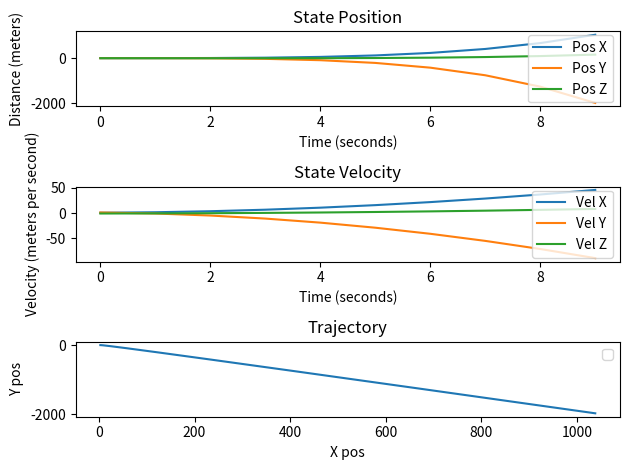

Here is the Python script that generated this plot:
#default imports
import time
import random

#math imports
import numpy as np
import matplotlib.pyplot as plt


class KalmanFilter:
	"""
	The Kalman filter is multi dimensional.

	This class calulates the gain, estimate and estimate error, while updating the estimate, estimate error and measurment error.
	
	MEA = measurement
	E_MEA = error in the measurement
	EST = estimate
	E_EST = error in the estimate
	KG = kalman gain
	"""

	def __init__(self, delta_T, state, control_u):
		# time 
		self.delta_T = delta_T
		
		# Kalman Gain
		

		# States
		self.state = state
		
		self.control_u = control_u
		
		# Measurments
		
	def newStateCalc(self):
		# Calculate new state
		A = np.array([[1, 0, 0, self.delta_T,            0,            0],
			      [0, 1, 0,            0, self.delta_T,            0],
			      [0, 0, 1,            0,            0, self.delta_T],
			      [0, 0, 0,            1,            0,            0],
			      [0, 0, 0,            0,            1,            0],
			      [0, 0, 0,            0,            0,            1]])

		B = np.array([[0.5 * self.delta_T **2,                   0,                   0],
			      [                     0, 0.5*self.delta_T**2,                   0],
			      [                     0,                   0, 0.5*self.delta_T**2],
			      [          self.delta_T,                   0,                   0],
			      [                     0,        self.delta_T,                   0],
			      [                     0,                   0,        self.delta_T]])
		
		self.state = np.matmul(A, self.state) + np.matmul(B, self.control_u)
		self.delta_T = self.delta_T + 1
		return self.state

	def measurementCalc(self, measurement):
		C = np.array([1, 0]) # position measurment only
		# C = np.array([1, 0],
		#	       [0, 1]) # position and velocity measurement
		Y = np.matmul(C, measurement)
	
def main():
	
	# Starting the kalman filter
	# Initial estimate = 29, initial est error= 3, initial mea error= 2, initial kalman gain = 0.5
	
	# Initial parameters for falling object t = 0, fall from 50m with initial velocity of 5m/s
	

	statePosX = []
	statePosY = []
	statePosZ = []
	stateVelX = []
	stateVelY = []
	stateVelZ = []
	time = []
	
	delta_T = 0

	initial_state = np.array([[3], 
				  [2], 
				  [1],
				  [0.5],
				  [  1],
				  [ -1]]) # x, y, z, xdot, ydot, zdot

	control_u = np.array([[  1],
			      [ -2],
			      [0.2]]) # ax, ay, az	
	
	kalmanfilter = KalmanFilter(delta_T, initial_state, control_u)
	i = 0		
	while i < 10:
		
		state = kalmanfilter.newStateCalc()
		statePosX.append(state[0])
		statePosY.append(state[1])
		statePosZ.append(state[2])
		stateVelX.append(state[3])
		stateVelY.append(state[4])
		stateVelZ.append(state[5])
		time.append(i)
		
		i = i + 1	
	
	# PLOTTING	
	fig, axs = plt.subplots(3)
	
	axs[0].plot(time, statePosX, label="Pos X")
	axs[0].plot(time, statePosY, label="Pos Y")
	axs[0].plot(time, statePosZ, label="Pos Z")
	axs[0].set_title("State Position")
	axs[0].set_xlabel("Time (seconds)")
	axs[0].set_ylabel("Distance (meters)")
	axs[0].legend()
	
	axs[1].plot(time, stateVelX, label="Vel X")
	axs[1].plot(time, stateVelY, label="Vel Y")
	axs[1].plot(time, stateVelZ, label="Vel Z")
	axs[1].set_title("State Velocity")
	axs[1].set_xlabel("Time (seconds)")
	axs[1].set_ylabel("Velocity (meters per second)")
	axs[1].legend()
	
	axs[2].plot(statePosX, statePosY)
	axs[2].set_title("Trajectory")
	axs[2].set_xlabel("X pos")
	axs[2].set_ylabel("Y pos")
	fig.tight_layout()
	plt.legend()
	plt.show()




	
if __name__=="__main__":
	main()
